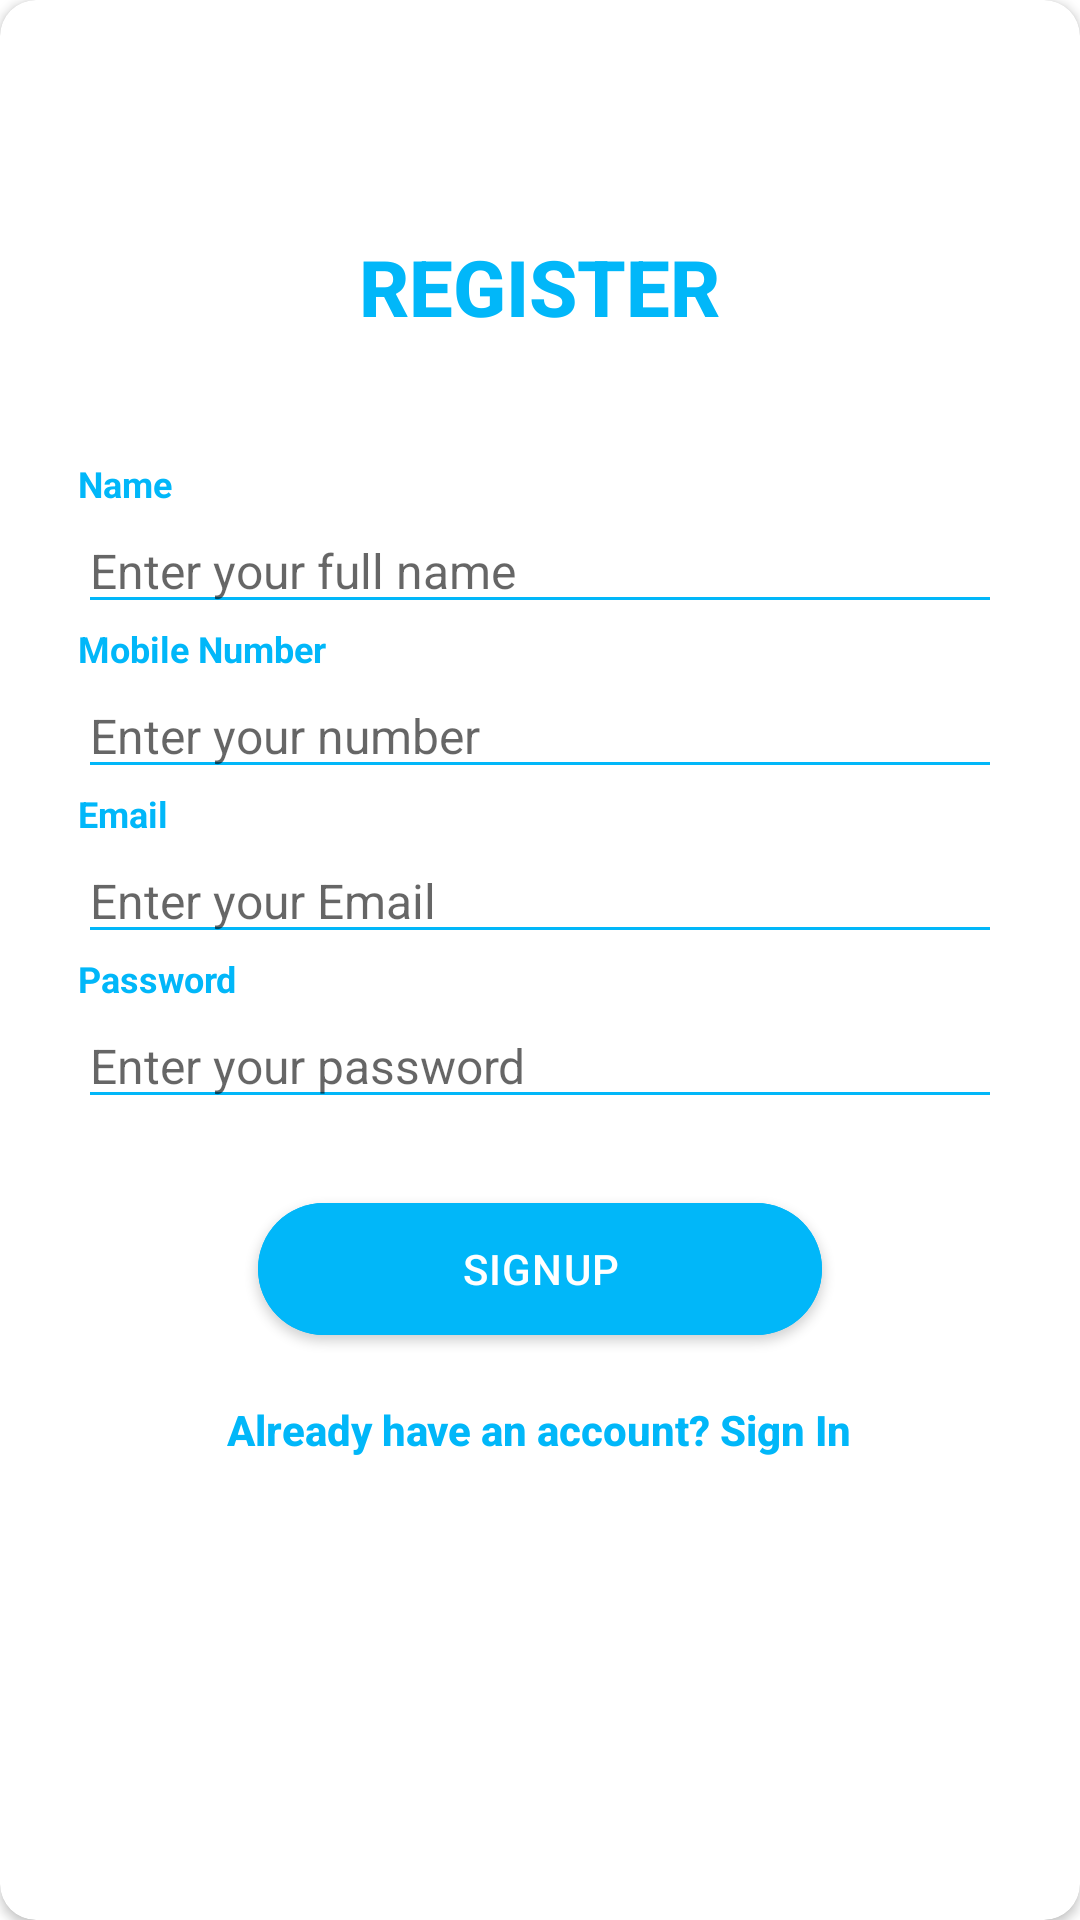

Reconstruct the res/layout file that produces this screen, plus the resources it refers to.
<!-- AndroidManifest.xml: application theme Theme.NotesApp -->
<!-- res/layout/registration_container.xml -->
<?xml version="1.0" encoding="utf-8"?>
<androidx.cardview.widget.CardView xmlns:android="http://schemas.android.com/apk/res/android"
    xmlns:app="http://schemas.android.com/apk/res-auto"
    android:layout_width="match_parent"
    android:layout_height="match_parent"
    app:cardCornerRadius="12dp"
    android:elevation="5dp"
    android:id="@+id/registrationCard">

    <androidx.appcompat.widget.LinearLayoutCompat
        android:layout_width="match_parent"
        android:layout_height="match_parent"
        android:orientation="vertical">

        <androidx.appcompat.widget.AppCompatTextView
            style="@style/TextAppearance.AppCompat.Body2"
            android:textStyle="bold"
            android:layout_width="wrap_content"
            android:layout_height="wrap_content"
            android:layout_marginTop="78dp"
            android:layout_marginBottom="40dp"
            android:layout_gravity="center"
            android:textAlignment="center"
            android:textSize="26sp"
            android:textColor="#01B7F9"
            android:text="REGISTER"/>

        <androidx.appcompat.widget.AppCompatTextView
            style="@style/TextAppearance.AppCompat.Caption"
            android:layout_width="wrap_content"
            android:layout_height="wrap_content"
            android:layout_marginStart="26dp"
            android:layout_gravity="start"
            android:textColor="#01B7F9"
            android:textStyle="bold"
            android:text="Name"/>

        <androidx.appcompat.widget.AppCompatEditText
            android:id="@+id/editTextName"
            android:layout_width="match_parent"
            android:layout_height="wrap_content"
            android:layout_marginStart="26dp"
            android:layout_marginEnd="26dp"
            android:layout_gravity="center"
            android:inputType="textPersonName"
            app:backgroundTint="#01B7F9"
            android:textSize="16sp"
            android:hint="Enter your full name"/>

        <androidx.appcompat.widget.AppCompatTextView
            style="@style/TextAppearance.AppCompat.Caption"
            android:layout_width="wrap_content"
            android:layout_height="wrap_content"
            android:layout_marginStart="26dp"
            android:layout_gravity="start"
            android:textColor="#01B7F9"
            android:textStyle="bold"
            android:text="Mobile Number"/>

        <androidx.appcompat.widget.AppCompatEditText
            android:id="@+id/editTextMobileNumber"
            android:layout_width="match_parent"
            android:layout_height="wrap_content"
            android:layout_marginStart="26dp"
            android:layout_marginEnd="26dp"
            android:layout_gravity="center"
            android:inputType="number"
            app:backgroundTint="#01B7F9"
            android:textSize="16sp"
            android:hint="Enter your number"/>

        <androidx.appcompat.widget.AppCompatTextView
            style="@style/TextAppearance.AppCompat.Caption"
            android:layout_width="wrap_content"
            android:layout_height="wrap_content"
            android:layout_marginStart="26dp"
            android:layout_gravity="start"
            android:textColor="#01B7F9"
            android:textStyle="bold"
            android:text="Email"/>

        <androidx.appcompat.widget.AppCompatEditText
            android:id="@+id/editTextEmail"
            android:layout_width="match_parent"
            android:layout_height="wrap_content"
            android:layout_marginStart="26dp"
            android:layout_marginEnd="26dp"
            android:layout_gravity="center"
            android:inputType="textEmailAddress"
            app:backgroundTint="#01B7F9"
            android:textSize="16sp"
            android:hint="Enter your Email"/>

        <androidx.appcompat.widget.AppCompatTextView
            style="@style/TextAppearance.AppCompat.Caption"
            android:layout_width="wrap_content"
            android:layout_height="wrap_content"
            android:layout_marginStart="26dp"
            android:layout_gravity="start"
            android:textColor="#01B7F9"
            android:textStyle="bold"
            android:text="Password"/>

        <androidx.appcompat.widget.AppCompatEditText
            android:id="@+id/editTextPassword"
            android:layout_width="match_parent"
            android:layout_height="wrap_content"
            android:layout_marginStart="26dp"
            android:layout_marginEnd="26dp"
            android:layout_gravity="center"
            android:inputType="textPassword"
            app:backgroundTint="#01B7F9"
            android:textSize="16sp"
            android:hint="Enter your password"/>

        <com.google.android.material.button.MaterialButton
            android:id="@+id/buttonSingUp"
            android:layout_width="match_parent"
            android:layout_height="wrap_content"
            android:gravity="center"
            android:textAlignment="center"
            android:textSize="14sp"
            android:textAllCaps="true"
            android:textColor="@color/white"
            android:backgroundTint="#01B7F9"
            app:cornerRadius="999dp"
            android:paddingStart="20dp"
            android:paddingEnd="20dp"
            android:layout_marginTop="22dp"
            android:layout_marginStart="86dp"
            android:layout_marginEnd="86dp"
            android:minHeight="56dp"
            android:letterSpacing="0.03"
            android:fontFamily="sans-serif-medium"
            android:text="SIGNUP"/>

        <androidx.appcompat.widget.AppCompatTextView
            android:id="@+id/textViewSingIn"
            android:layout_width="wrap_content"
            android:layout_height="wrap_content"
            android:layout_gravity="center"
            android:layout_marginTop="4dp"
            android:layout_marginBottom="12dp"
            android:padding="12dp"
            android:textAlignment="center"
            android:textColor="#01B7F9"
            style="@style/TextAppearance.AppCompat.Body2"
            android:textStyle="bold"
            android:text="Already have an account? Sign In"/>

    </androidx.appcompat.widget.LinearLayoutCompat>

</androidx.cardview.widget.CardView>
<!-- resources referenced by this layout -->
<resources>
  <style name="Theme.NotesApp" parent="Theme.MaterialComponents.DayNight.NoActionBar">
          
          <item name="colorPrimary">@color/purple_500</item>
          <item name="colorPrimaryVariant">@color/purple_700</item>
          <item name="colorOnPrimary">@color/white</item>
          
          <item name="colorSecondary">@color/teal_200</item>
          <item name="colorSecondaryVariant">@color/teal_700</item>
          <item name="colorOnSecondary">@color/black</item>
          
          <item name="android:statusBarColor">?attr/colorPrimaryVariant</item>
          
      </style>
  <!-- not gathered from this repository: default colours our renderer supplied (Android Studio template values) -->
  <color name="purple_500">#FF6200EE</color>
  <color name="purple_700">#FF3700B3</color>
  <color name="teal_200">#FF03DAC5</color>
  <color name="teal_700">#FF018786</color>
  <color name="black">#FF000000</color>
  <color name="white">#FFFFFFFF</color>
</resources>
